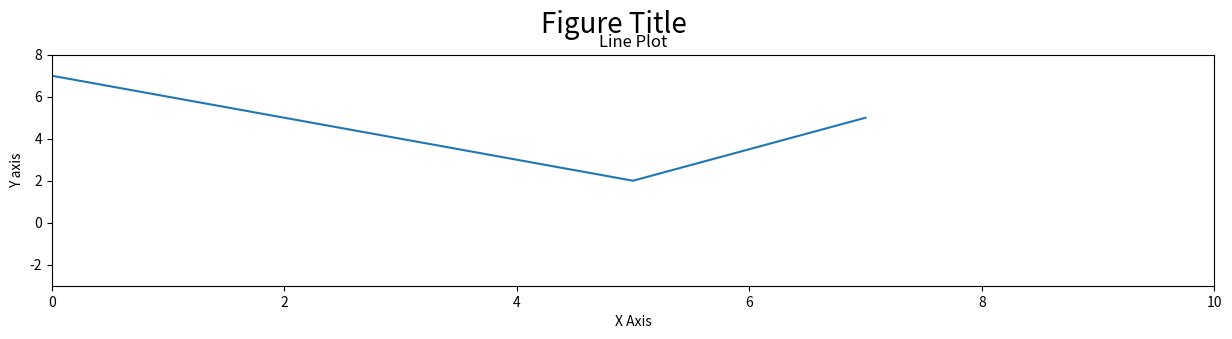

Recreate this plot in Python.
#!/usr/bin/env python
# coding: utf-8

# In[1]:


import pandas as pd
import numpy as np
import matplotlib.pyplot as plt

get_ipython().run_line_magic('matplotlib', 'inline')


# In[2]:


x = [-3, 5, 7]
y = [10, 2, 5]

plt.figure(figsize=(15,3))
plt.plot(x, y)
plt.xlim(0, 10)
plt.ylim(-3, 8)
plt.xlabel('X Axis')
plt.ylabel('Y axis')
plt.title('Line Plot')
plt.suptitle('Figure Title', size=20, y=1.03)


# In[ ]:




